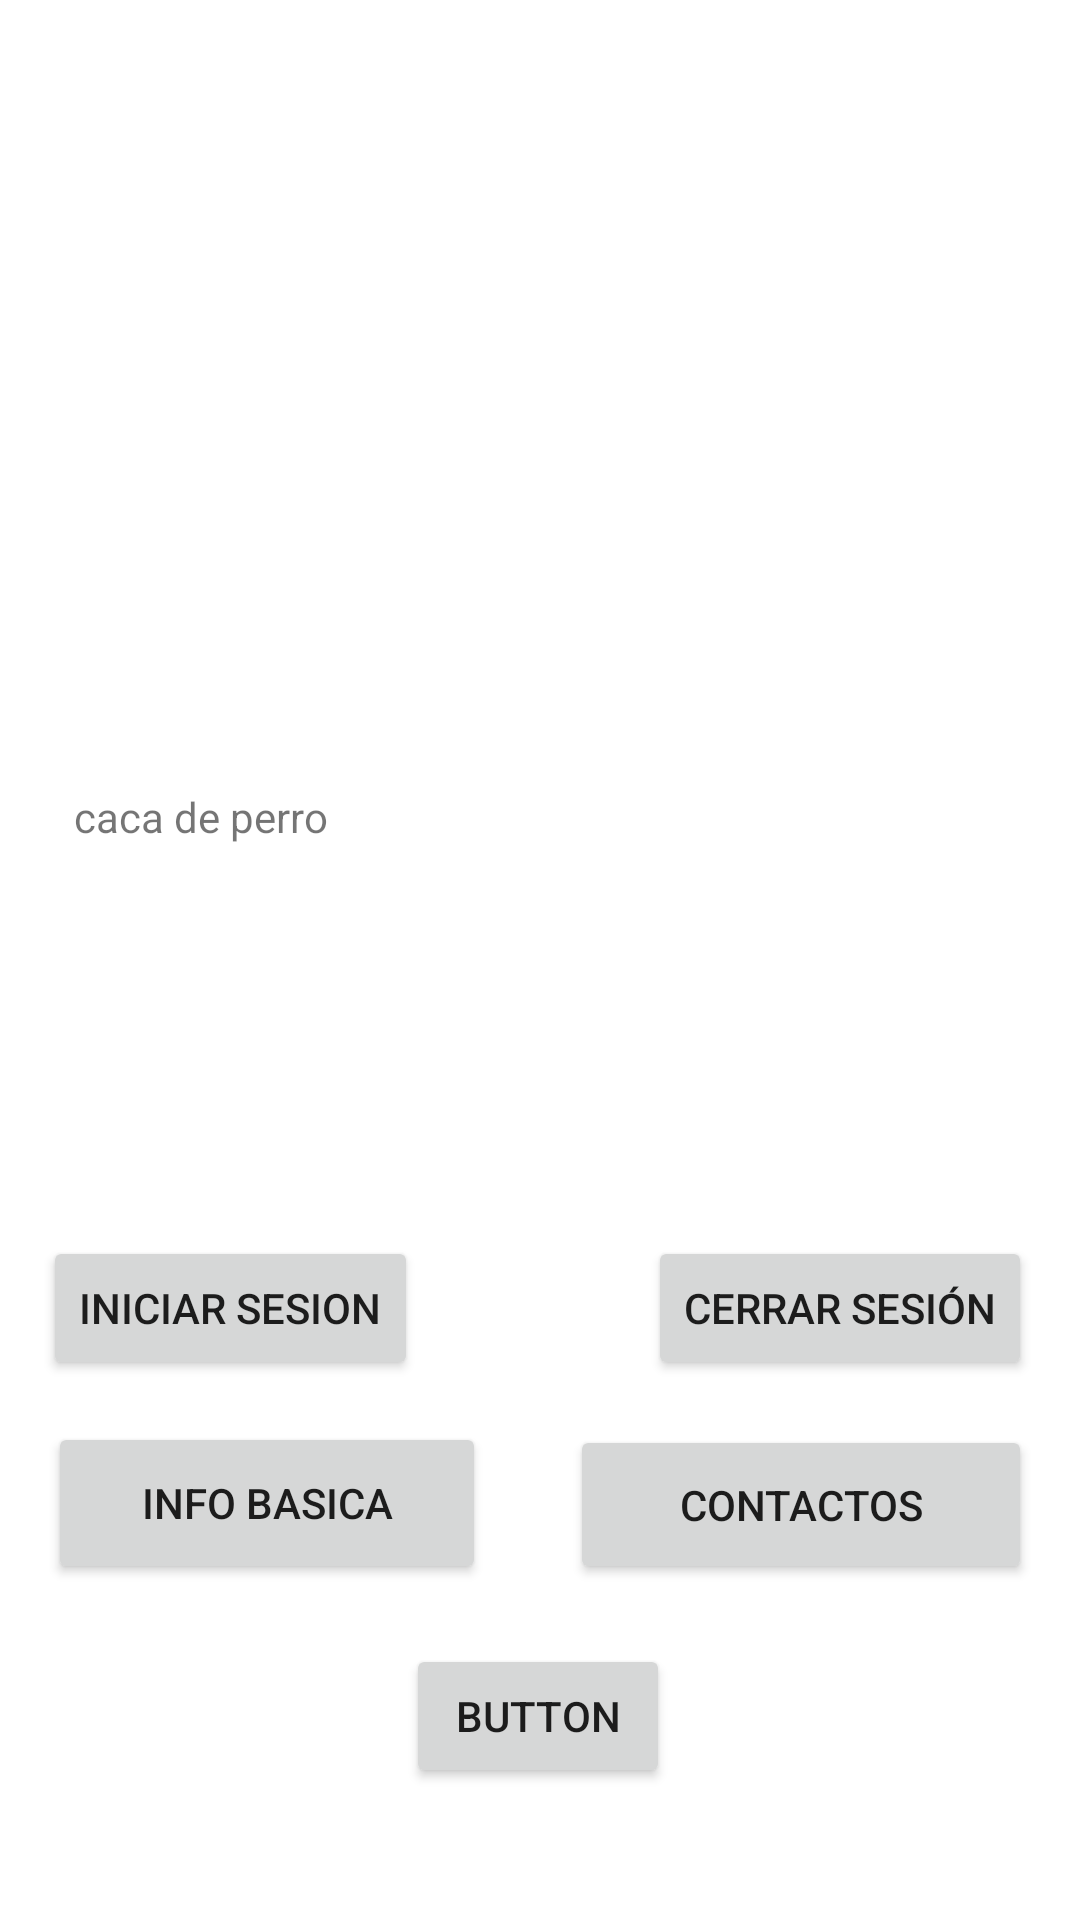

Here is an Android app screen rendered from its layout file. Give the layout XML and the strings, colors and styles it references.
<!-- AndroidManifest.xml: application theme Theme.EnfermeroApp -->
<!-- res/layout/activity_main.xml -->
<?xml version="1.0" encoding="utf-8"?>
<androidx.constraintlayout.widget.ConstraintLayout
        xmlns:android="http://schemas.android.com/apk/res/android"
        xmlns:tools="http://schemas.android.com/tools"
        xmlns:app="http://schemas.android.com/apk/res-auto"
        android:layout_width="match_parent"
        android:layout_height="match_parent"
        tools:context=".Views.MainActivity">
    <TextView
            android:layout_width="311dp"
            android:layout_height="115dp"
            app:layout_constraintBottom_toBottomOf="parent"
            app:layout_constraintLeft_toLeftOf="parent"
            app:layout_constraintRight_toRightOf="parent"
            app:layout_constraintTop_toTopOf="parent" android:text="@string/caca_de_perro"/>
    <Button
            android:text="@string/iniciar_sesion"
            android:layout_width="wrap_content"
            android:layout_height="wrap_content" android:id="@+id/button1"
            app:layout_constraintStart_toStartOf="parent" app:layout_constraintEnd_toEndOf="parent"
            app:layout_constraintHorizontal_bias="0.061" app:layout_constraintBottom_toBottomOf="parent"
            android:layout_marginBottom="180dp" android:onClick="iniciarSesionBtn"/>
    <Button
            android:text="@string/cerrar_sesi_n"
            android:layout_width="wrap_content"
            android:layout_height="wrap_content" android:id="@+id/button2"
            app:layout_constraintEnd_toEndOf="parent" app:layout_constraintBottom_toBottomOf="parent"
            android:layout_marginEnd="16dp" android:layout_marginBottom="180dp" android:onClick="cerrarSesionBtn"/>
    <Button
            android:text="Info Basica"
            android:layout_width="146dp"
            android:layout_height="54dp" android:id="@+id/button3"
            app:layout_constraintStart_toStartOf="parent" app:layout_constraintBottom_toBottomOf="parent"
            android:layout_marginStart="16dp" android:layout_marginBottom="112dp"
            android:onClick="obtenerInfoPaciente"/>
    <Button
            android:layout_width="154dp"
            android:layout_height="53dp" android:id="@+id/button4"
            app:layout_constraintEnd_toEndOf="parent" app:layout_constraintBottom_toBottomOf="parent"
            android:layout_marginEnd="16dp" android:layout_marginBottom="112dp" android:text="Contactos"
    />
    <Button
            android:text="Button"
            android:layout_width="wrap_content"
            android:layout_height="wrap_content" android:id="@+id/button5"
            app:layout_constraintStart_toStartOf="parent" app:layout_constraintEnd_toEndOf="parent"
            app:layout_constraintBottom_toBottomOf="parent" app:layout_constraintHorizontal_bias="0.498"
            android:layout_marginBottom="44dp" android:onClick="iniciarSegundoActivity"/>

</androidx.constraintlayout.widget.ConstraintLayout>
<!-- resources referenced by this layout -->
<resources>
  <string name="caca_de_perro">caca de perro</string>
  <string name="cerrar_sesi_n">Cerrar sesión</string>
  <string name="iniciar_sesion">Iniciar sesion</string>
  <style name="Theme.EnfermeroApp" parent="Theme.MaterialComponents.DayNight.DarkActionBar">
          
          <item name="colorPrimary">@color/purple_500</item>
          <item name="colorPrimaryVariant">@color/purple_700</item>
          <item name="colorOnPrimary">@color/white</item>
          
          <item name="colorSecondary">@color/teal_200</item>
          <item name="colorSecondaryVariant">@color/teal_700</item>
          <item name="colorOnSecondary">@color/black</item>
          
          <item name="android:statusBarColor" tools:targetApi="l">?attr/colorPrimaryVariant</item>
          
      </style>
  <!-- not gathered from this repository: default colours our renderer supplied (Android Studio template values) -->
  <color name="purple_500">#FF6200EE</color>
  <color name="purple_700">#FF3700B3</color>
  <color name="teal_200">#FF03DAC5</color>
  <color name="teal_700">#FF018786</color>
  <color name="black">#FF000000</color>
  <color name="white">#FFFFFFFF</color>
</resources>
